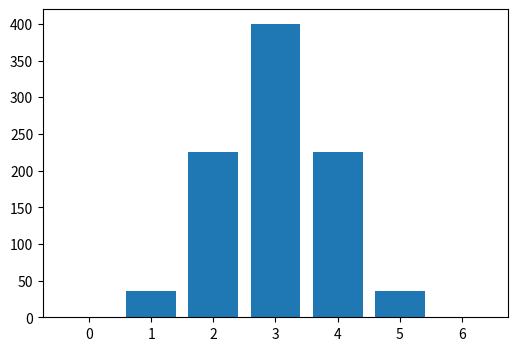
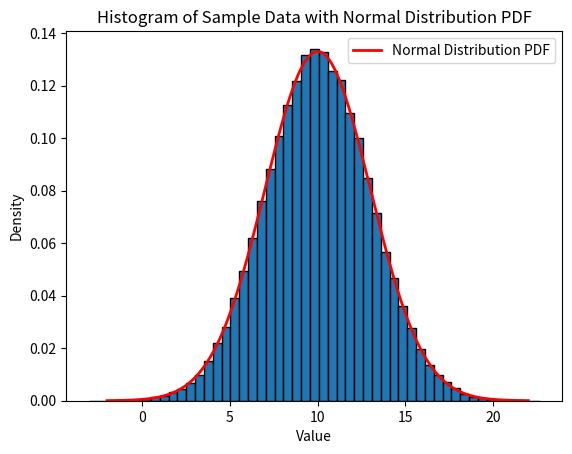
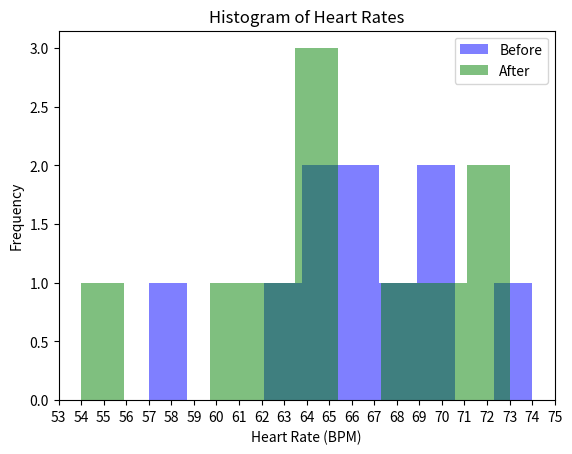
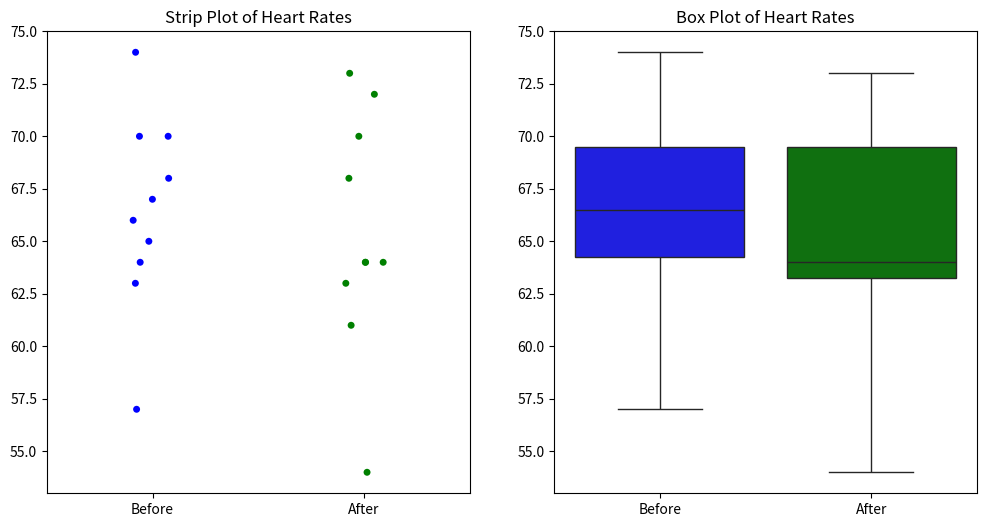

These figures' Python source, in order:
#Import Libraries necessary for tasks  

# Mathematical functions from the standard library.
# https://docs.python.org/3/library/math.html
import math

# Permutations and combinations.
# https://docs.python.org/3/library/itertools.html
import itertools

# Random selections.
# https://docs.python.org/3/library/random.html
import random

# Numerical structures and operations.
# https://numpy.org/doc/stable/reference/index.html#reference
import numpy as np

# Plotting.
# https://matplotlib.org/stable/contents.html
import matplotlib.pyplot as plt

#Statistical tests
# https://docs.scipy.org/doc/scipy/reference/stats.html

import scipy.stats as stats

# Statistical data visualization.
#https://seaborn.pydata.org/#seaborn-statistical-data-visualization
import seaborn as sns

# Number of cups of tea in total.
no_cups = 12
# Number of cups of tea with milk in first.
no_cups_milk_first = 6
# Number of ways of selecting 6 cups from 12.
ways = math.comb(no_cups, no_cups_milk_first)
# Show.
ways

# Out of 924 possible ways of selecting 6 cups out of 12 only one is all 6 "milk_first"
# The probability that they (randomly) selects the 6 correct cups.

1 / 924

# Number of cups of tea in total.
n = 12
# Number of cups of tea with milk in first.
k = 6
# 12 factorial.
math.factorial(n)
# 6 factorial.
math.factorial(n - k)
# No of ways of selecting k objects from n without replacement and without order.
math.factorial(n) // (math.factorial(k) * math.factorial(n - k))

# The cup labels.
labels = list(range(no_cups))

# Show.
labels

# Show the different ways of selecting no_cups_milk_first out of no_cups cups of tea.
combs = list(itertools.combinations(labels, no_cups_milk_first))

# Show.
#combs

# Number of combinations.
len(combs)

# Select four cups at random to put milk in first.
# https://docs.python.org/3/library/random.html#random.sample
labels_milk = random.sample(labels, 6)

# Sort, inplace.
labels_milk.sort()

# Show.
labels_milk



# Turn labels_milk into a set.
# Uses: https://docs.python.org/3/tutorial/datastructures.html#sets
set(labels_milk)

# Calculate the overlap between each element of combs and labels_milk.

no_overlaps = []

for comb in combs:
  # Turn comb into a set.
  s1 = set(comb)
  # Turn labels_milk into a set.
  s2 = set(labels_milk)
  # Figure out where they overlap.
  overlap = s1.intersection(s2)
  # Show the combination and the overlap.
  #print(comb, overlap, len(overlap))
  # Append overlap to no_overlaps.
  no_overlaps.append(len(overlap))

# Count the number of times each overlap occurs.
counts = np.unique(no_overlaps, return_counts=True)

# Show.
counts

# Create a figure.
fig, ax = plt.subplots(figsize=(6, 4))

# Bar chart.
ax.bar(counts[0], counts[1]);


# The probability that they (randomly) selects at least 5 correct cups.
(36 + 1) / 924

# The probability that they (randomly) selects at least 4 correct cups.
(225 + 36 + 1) / 924

#generate a sample of one hundred thousand values 
# using the function with mean 10.0 and standard deviation 3.0

#setting parametrs in numpy documentation 
# mean - loc, 
# standard deviation - scale, 
mean = 10.0
std_dev = 3.0
sample_size = (100000)
#genereting the sample

sample = np.random.normal(mean, std_dev, sample_size)

#print first 10 values
print(sample[:10])


#Use the scipy.stats.shapiro() function 
# to test whether your sample came from a normal distribution. 
stats.shapiro(sample)


#Plot a histogram of your values 
fig, ax = plt.subplots()
ax.hist(sample,bins=51, edgecolor='black', density=True)

# and plot the corresponding normal distribution probability density function on top of 
x = np.linspace(mean - 4 * std_dev, mean + 4 * std_dev, 1000)
pdf = stats.norm.pdf(x, mean, std_dev)
plt.plot(x, pdf, 'r', linewidth=2, label="Normal Distribution PDF")
# Add titles and labels
plt.title("Histogram of Sample Data with Normal Distribution PDF")
plt.xlabel("Value")
plt.ylabel("Density")
plt.legend()

#Set up the data
before = np.array([63, 68, 70, 64, 74, 67, 70, 57, 66, 65])
after = np.array([64, 64, 68, 64, 73, 70, 72, 54, 61, 63])

# Create an empty data frame.
fig, ax = plt.subplots()
# Create histogram.
ax.hist(before, bins = 10, color='blue', alpha=0.5, label='Before')
ax.hist(after, bins = 10, color='green', alpha=0.5, label='After')
ax.set_title("Histogram of Heart Rates")
ax.set_xlabel("Heart Rate (BPM)")
ax.set_ylabel("Frequency")
ax.legend()

#Fix x-axis ticks by setting a range of values
min_tick = min(before.min(), after.min()) - 1
max_tick = max(before.max(), after.max()) + 1
ax.set_xticks(range(min_tick, max_tick + 1, 1))


fig, ax = plt.subplots(1,2, figsize=(12, 6))
# Create a strip plot.
sns.stripplot(data=[before, after], ax=ax[0], palette=["blue", "green"])
ax[0].set_xticks([0,1])
ax[0].set_xticklabels(["Before", "After"])
ax[0].set_title("Strip Plot of Heart Rates")

# Create a box plot for "before" and "after" data
sns.boxplot(data=[before, after], ax=ax[1], palette=["blue", "green"])
ax[1].set_xticks([0, 1])
ax[1].set_xticklabels(["Before", "After"])
ax[1].set_title("Box Plot of Heart Rates")



# Step 2: Calculate the differences
differences = after - before

# Step 3: Calculate the mean and standard deviation of the differences
mean_diff = np.mean(differences)
std_diff = np.std(differences, ddof=1)  # ddof=1 for sample standard deviation
n = len(differences)

# Step 4: Calculate the t-statistic
t_statistic_python = mean_diff / (std_diff / np.sqrt(n))

# Output results
t_statistic_python

# Step 5: Verify with scipy.stats
t_statistic_scipy, p_value_scipy = stats.ttest_rel(after, before)

# Output results
t_statistic_scipy, p_value_scipy

#Create a variable called no_type_ii and set it to 0.
no_type_ii = 0.

# Define parameters for the test
num_tests = 10000  # Number of iterations
num_values = 100    # Number of values in each sample
std_dev = 0.1       # Standard deviation for each sample
means = [4.9, 5.0, 5.1]
# Perform the test 10,000 times
samples = []

for _ in range(num_tests):
    # Generate three samples with the specified means and standard deviation
    sample1 = np.random.normal(means[0], std_dev, num_values)
    sample2 = np.random.normal(means[1], std_dev, num_values)
    sample3 = np.random.normal(means[2], std_dev, num_values)
    
    # Perform one-way ANOVA
    f_stat, p_value = stats.f_oneway(sample1, sample2, sample3)
    
    # If p-value is greater than 0.05, it means we failed to reject the null hypothesis (Type II error)
    if p_value > 0.05:
        no_type_ii += 1

# Display the number of Type II errors
print(f"Number of Type II errors: {no_type_ii}")
